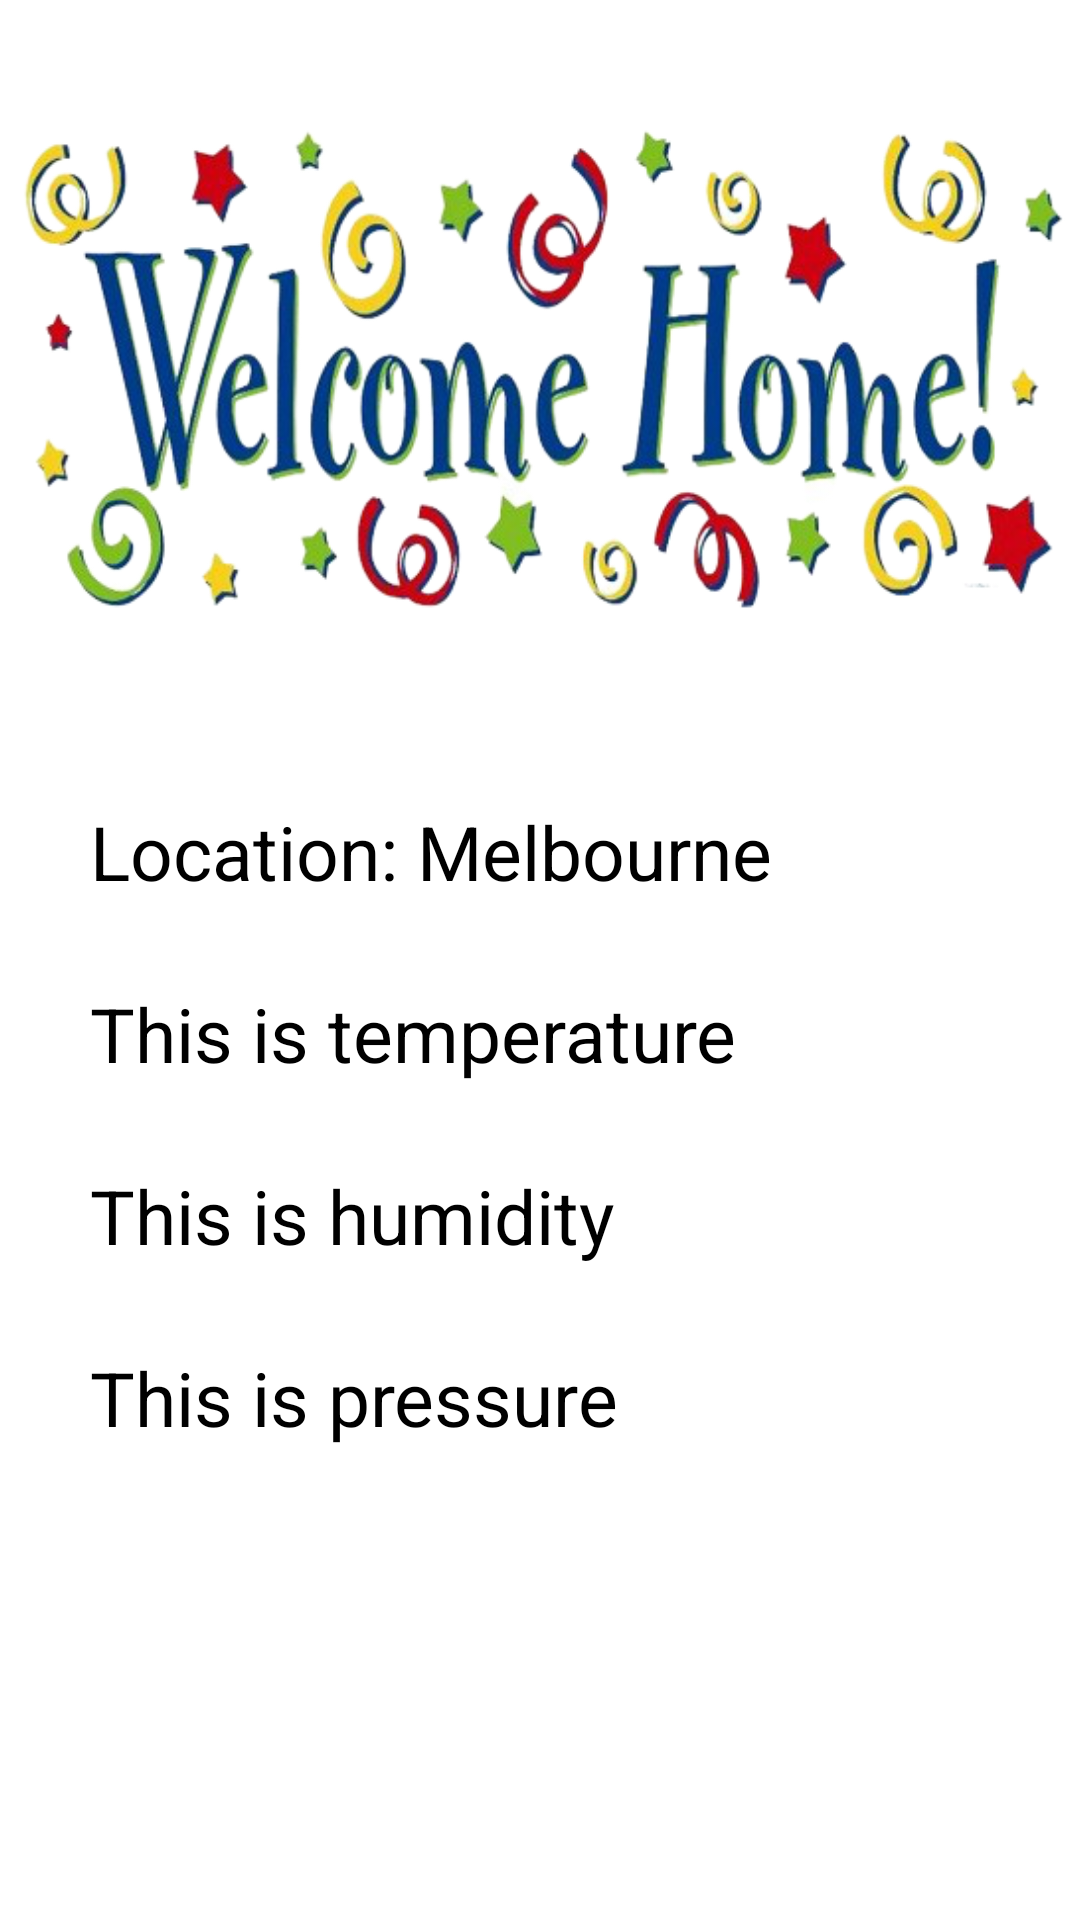

Layout XML and referenced resources for this Android screen:
<!-- AndroidManifest.xml: application theme Theme.PainDiary -->
<!-- res/layout/home_fragment.xml -->
<?xml version="1.0" encoding="utf-8"?>
<LinearLayout xmlns:android="http://schemas.android.com/apk/res/android"
    android:layout_width="match_parent"
    android:layout_height="match_parent"
    android:orientation="vertical">

    <TextView
        android:layout_width="match_parent"
        android:layout_height="wrap_content"
        android:textSize="30sp"/>

    <ImageView
        android:id="@+id/icon"
        android:layout_width="match_parent"
        android:layout_height="166dp"
        android:src="@drawable/welcome" />










    <LinearLayout
        android:layout_width="match_parent"
        android:layout_height="337dp"
        android:layout_gravity="center"
        android:gravity="center"
        android:orientation="vertical">

        <TextView
            android:id="@+id/homeLocation"
            android:layout_width="300sp"
            android:layout_height="wrap_content"
            android:text="Location: Melbourne"
            android:textColor="@color/black"
            android:textSize="25sp" />

        <TextView
            android:layout_width="match_parent"
            android:layout_height="wrap_content"
            android:textSize="20sp" />

        <TextView
            android:id="@+id/temperature"
            android:layout_width="300sp"
            android:layout_height="wrap_content"
            android:text="This is temperature"
            android:textColor="@color/black"
            android:textSize="25sp" />

        <TextView
            android:layout_width="match_parent"
            android:layout_height="wrap_content"
            android:textSize="20sp" />

        <TextView
            android:id="@+id/humidity"
            android:layout_width="300sp"
            android:layout_height="wrap_content"
            android:text="This is humidity"
            android:textColor="@color/black"
            android:textSize="25sp" />

        <TextView
            android:layout_width="match_parent"
            android:layout_height="wrap_content"
            android:textSize="20sp" />

        <TextView
            android:id="@+id/pressure"
            android:layout_width="300sp"
            android:layout_height="wrap_content"
            android:text="This is pressure"
            android:textColor="@color/black"
            android:textSize="25sp" />
    </LinearLayout>

</LinearLayout>
<!-- resources referenced by this layout -->
<resources>
  <color name="black">#FF000000</color>
  <!-- drawable welcome: png bitmap (drawable, 241291 bytes) -->
  <style name="Theme.PainDiary" parent="Theme.MaterialComponents.DayNight.DarkActionBar">
          
          <item name="colorPrimary">@color/purple_200</item>
          <item name="colorPrimaryVariant">@color/purple_500</item>
          <item name="colorOnPrimary">@color/white</item>
          
          <item name="colorSecondary">@color/blue</item>
          <item name="colorSecondaryVariant">@color/teal_700</item>
          <item name="colorOnSecondary">@color/black</item>
          
          <item name="android:statusBarColor" tools:targetApi="l">?attr/colorPrimaryVariant</item>
          
      </style>
  <color name="purple_200">#FFBB86FC</color>
  <color name="purple_500">#FF6200EE</color>
  <color name="white">#FFFFFFFF</color>
  <color name="blue">#0E06F3</color>
  <color name="teal_700">#3F51B5</color>
</resources>
